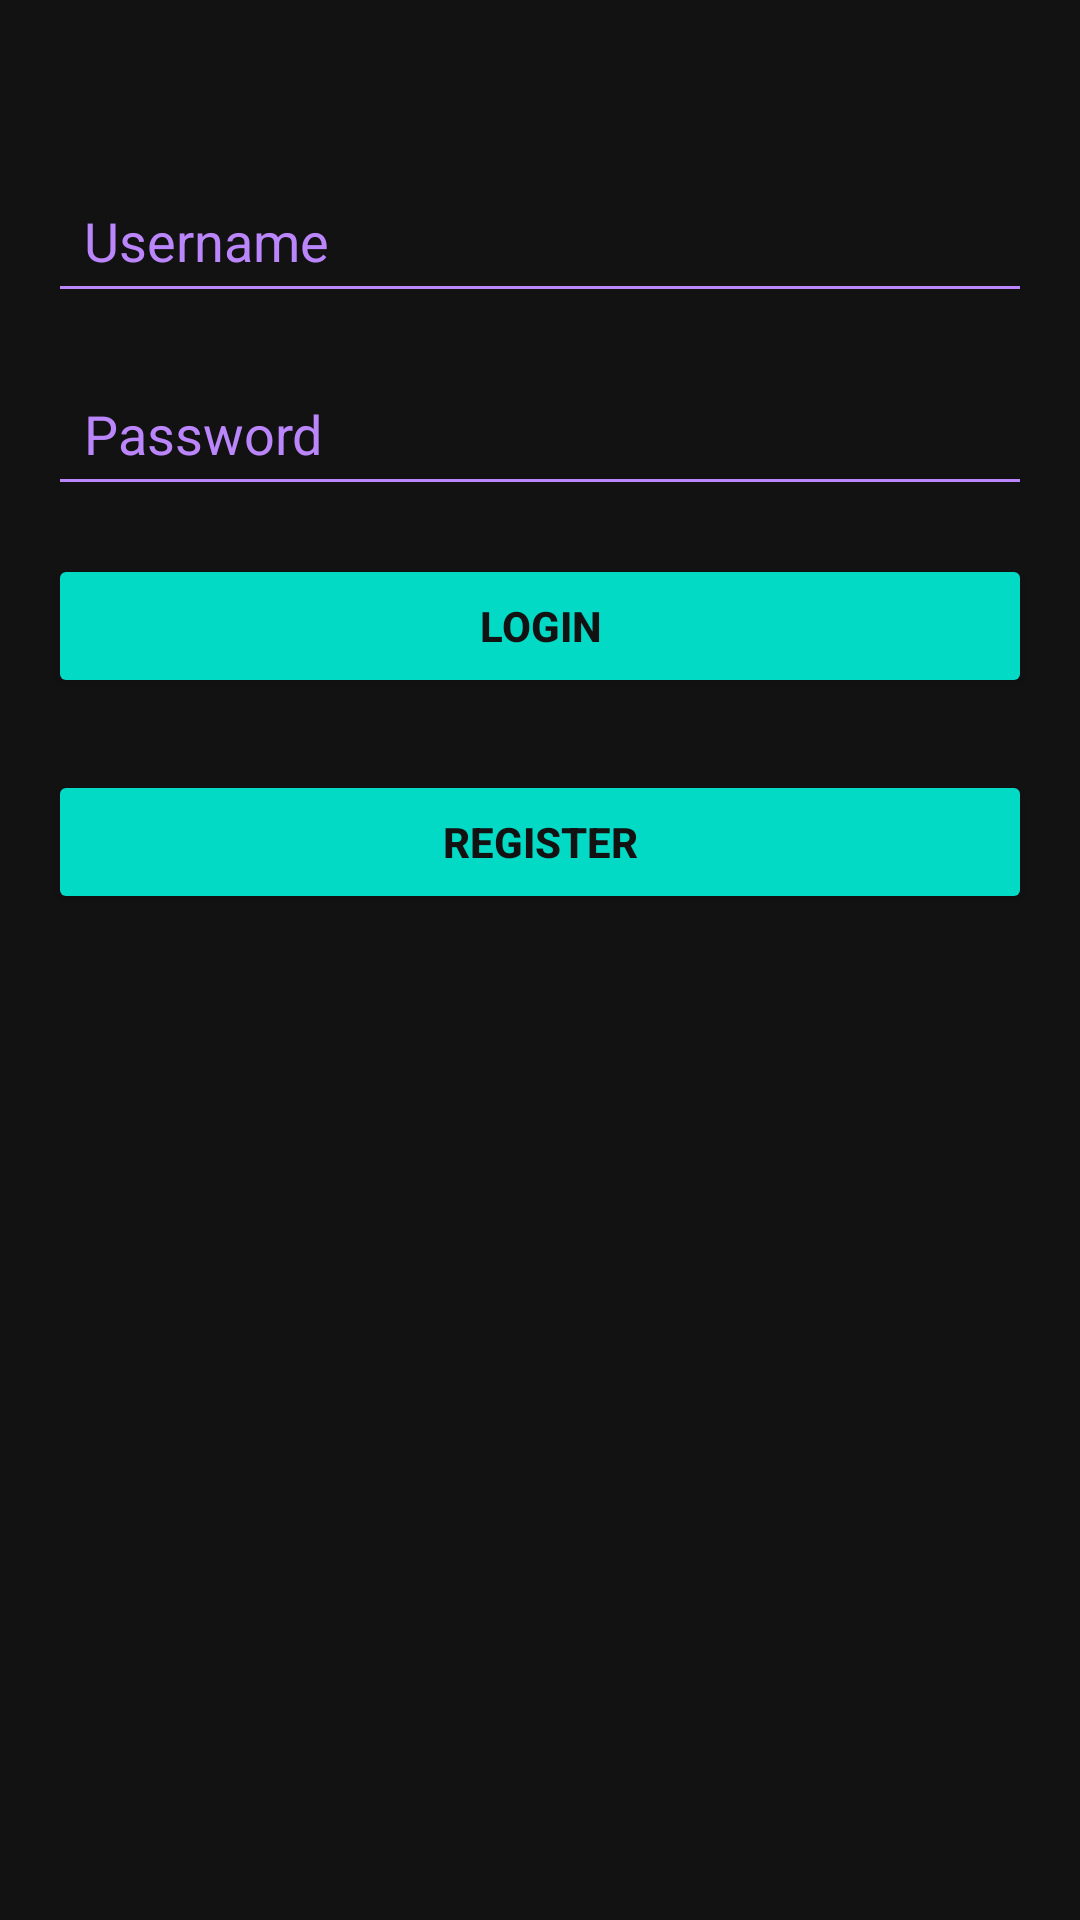

This screen was rendered from an Android layout file. Write that file and the resources it references.
<!-- AndroidManifest.xml: application theme Theme.ClassConnect -->
<!-- res/layout/activity_login.xml -->
<?xml version="1.0" encoding="utf-8"?>
<RelativeLayout xmlns:android="http://schemas.android.com/apk/res/android"
    xmlns:tools="http://schemas.android.com/tools"
    android:layout_width="match_parent"
    android:layout_height="match_parent"
    android:background="#121212"
    android:padding="16dp"
    tools:context=".activity.LoginActivity">

    <EditText
        android:id="@+id/edtUsername"
        android:layout_width="match_parent"
        android:layout_height="wrap_content"
        android:hint="Username"
        android:layout_marginBottom="16dp"
        android:padding="12dp"
        android:backgroundTint="#BB86FC"
        android:textColor="#FFFFFF"
        android:textColorHint="#BB86FC"
        android:layout_marginTop="40dp"
        android:inputType="text" />

    <EditText
        android:id="@+id/edtPassword"
        android:layout_width="match_parent"
        android:layout_height="wrap_content"
        android:hint="Password"
        android:layout_below="@id/edtUsername"
        android:layout_marginBottom="16dp"
        android:padding="12dp"
        android:backgroundTint="#BB86FC"
        android:textColor="#FFFFFF"
        android:textColorHint="#BB86FC"
        android:inputType="textPassword" />

    <Button
        android:id="@+id/btnLogin"
        android:layout_width="match_parent"
        android:layout_height="wrap_content"
        android:text="Login"
        android:layout_below="@id/edtPassword"
        android:layout_marginBottom="24dp"
        android:padding="12dp"
        android:backgroundTint="#03DAC5"
        android:textColor="#121212"
        android:textStyle="bold" />

    <Button
        android:id="@+id/btnRegister"
        android:layout_width="match_parent"
        android:layout_height="wrap_content"
        android:text="Register"
        android:layout_below="@id/btnLogin"
        android:layout_marginBottom="24dp"
        android:padding="12dp"
        android:backgroundTint="#03DAC5"
        android:textColor="#121212"
        android:textStyle="bold" />

    <ProgressBar
        android:id="@+id/progressBar"
        android:layout_width="wrap_content"
        android:layout_height="wrap_content"
        android:layout_centerInParent="true"
        android:visibility="gone"
        android:indeterminateTint="#03DAC5" />
</RelativeLayout>
<!-- resources referenced by this layout -->
<resources>
  <style name="Theme.ClassConnect" parent="Theme.MaterialComponents.DayNight.DarkActionBar">
          
          <item name="colorPrimary">@color/purple_500</item>
          <item name="colorPrimaryVariant">@color/purple_700</item>
          <item name="colorOnPrimary">@color/white</item>
          
          <item name="colorSecondary">@color/teal_200</item>
          <item name="colorSecondaryVariant">@color/teal_700</item>
          <item name="colorOnSecondary">@color/black</item>
          
          <item name="android:statusBarColor">?attr/colorPrimaryVariant</item>
          
      </style>
  <!-- not gathered from this repository: default colours our renderer supplied (Android Studio template values) -->
  <color name="purple_500">#FF6200EE</color>
  <color name="purple_700">#FF3700B3</color>
  <color name="teal_200">#FF03DAC5</color>
  <color name="teal_700">#FF018786</color>
  <color name="black">#FF000000</color>
  <color name="white">#FFFFFFFF</color>
</resources>
